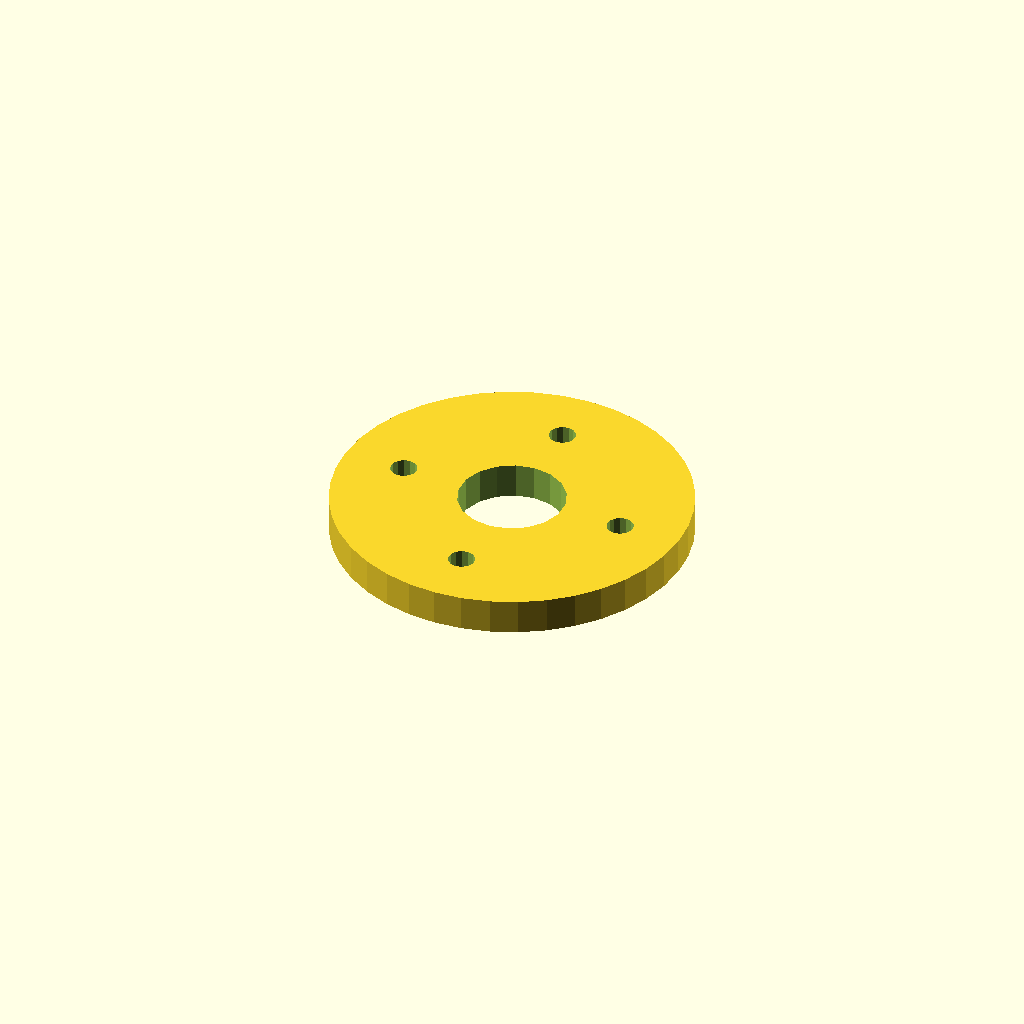
Cell 1 — every parameter at its default value.
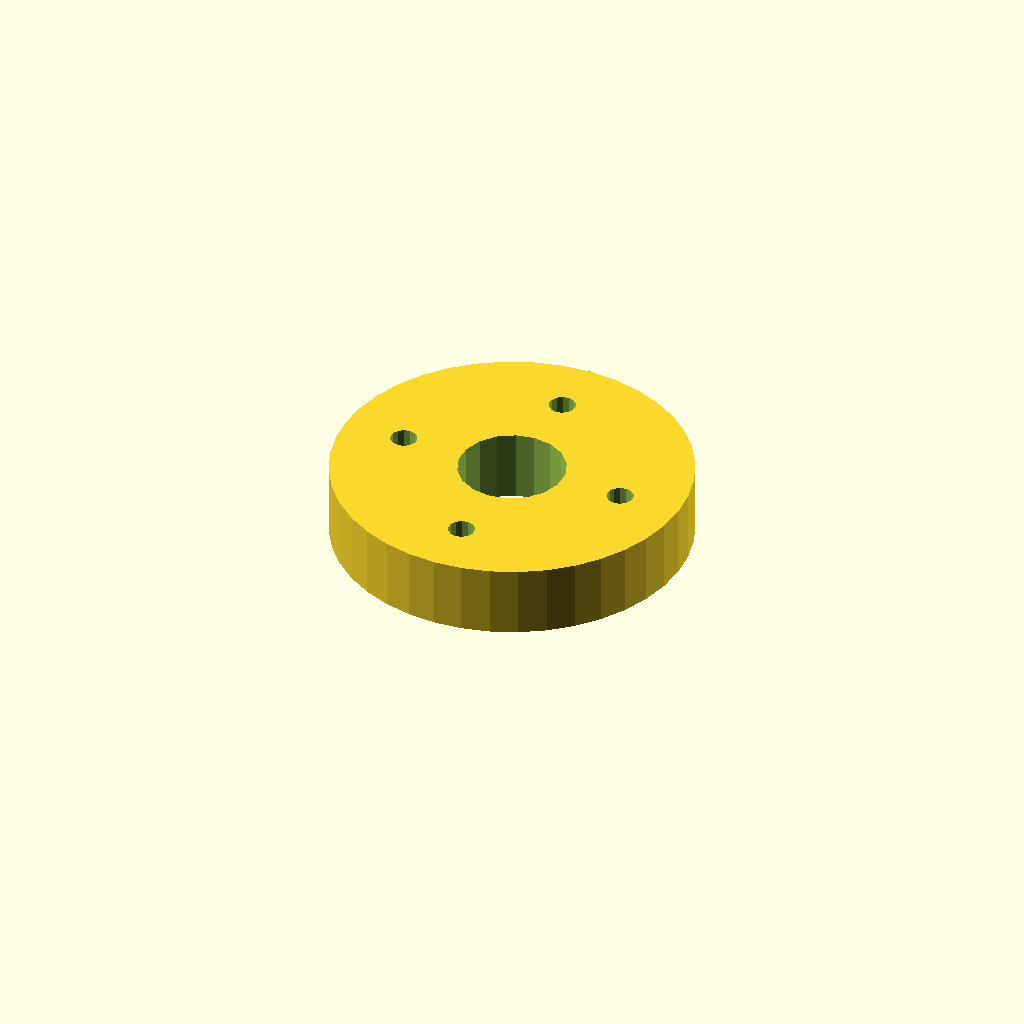
Cell 2: plate_t = 16 (everything else at default).
All cells are drawn from one camera (rotation 55°, 0°, 25°, orthographic, colour scheme Cornfield), so only the parameter changes between them.
Source of the model, optional_data/data/sketch4/spacerplates/part_0078.scad:
$fn = 32;

// ----------------------------------------------------------------------
// Spacer plate: round flange R40, 4 bolts
// ----------------------------------------------------------------------

// --- parameters (mm) ---
bore_r = 12;              // centre bore radius
bolt_r = 3;               // bolt hole radius
plate_t = 8;              // plate thickness, Z (extrusion height)
flange_r = 40;            // flange radius
n_bolt = 4;               // bolt hole count
ring_r = 26;              // bolt circle radius

profile = [[80, 40], [79.508, 46.257], [78.042, 52.361], [75.64, 58.16], [72.361, 63.511], [68.284, 68.284], [63.511, 72.361], [58.16, 75.64], [52.361, 78.042], [46.257, 79.508], [40, 80], [33.743, 79.508], [27.639, 78.042], [21.84, 75.64], [16.489, 72.361], [11.716, 68.284], [7.639, 63.511], [4.36, 58.16], [1.958, 52.361], [0.492, 46.257], [0, 40], [0.492, 33.743], [1.958, 27.639], [4.36, 21.84], [7.639, 16.489], [11.716, 11.716], [16.489, 7.639], [21.84, 4.36], [27.639, 1.958], [33.743, 0.492], [40, 0], [46.257, 0.492], [52.361, 1.958], [58.16, 4.36], [63.511, 7.639], [68.284, 11.716], [72.361, 16.489], [75.64, 21.84], [78.042, 27.639], [79.508, 33.743]];  // primary outline, 40 points, counter clockwise
void_1 = [[51.78, 42.29], [50.286, 46.18], [47.552, 49.326], [43.907, 51.346], [39.791, 51.998], [35.7, 51.203], [32.127, 49.057], [29.505, 45.818], [28.148, 41.877], [28.22, 37.71], [29.714, 33.82], [32.448, 30.674], [36.093, 28.654], [40.209, 28.002], [44.3, 28.797], [47.873, 30.943], [50.495, 34.182], [51.852, 38.123]];  // centre bore, 18 points
void_2 = [[68.945, 40.572], [68.405, 41.793], [67.389, 42.659], [66.097, 42.998], [64.787, 42.744], [63.716, 41.945], [63.098, 40.762], [63.055, 39.428], [63.595, 38.207], [64.611, 37.341], [65.903, 37.002], [67.213, 37.256], [68.284, 38.055], [68.902, 39.238]];  // bolt hole 1, 14 points
void_3 = [[42.945, 66.572], [42.405, 67.793], [41.389, 68.659], [40.097, 68.998], [38.787, 68.744], [37.716, 67.945], [37.098, 66.762], [37.055, 65.428], [37.595, 64.207], [38.611, 63.341], [39.903, 63.002], [41.213, 63.256], [42.284, 64.055], [42.902, 65.238]];  // bolt hole 2, 14 points
void_4 = [[16.945, 40.572], [16.405, 41.793], [15.389, 42.659], [14.097, 42.998], [12.787, 42.744], [11.716, 41.945], [11.098, 40.762], [11.055, 39.428], [11.595, 38.207], [12.611, 37.341], [13.903, 37.002], [15.213, 37.256], [16.284, 38.055], [16.902, 39.238]];  // bolt hole 3, 14 points
void_5 = [[42.945, 14.572], [42.405, 15.793], [41.389, 16.659], [40.097, 16.998], [38.787, 16.744], [37.716, 15.945], [37.098, 14.762], [37.055, 13.428], [37.595, 12.207], [38.611, 11.341], [39.903, 11.002], [41.213, 11.256], [42.284, 12.055], [42.902, 13.238]];  // bolt hole 4, 14 points

// --- the one profile operation ---
difference() {
  linear_extrude(height = plate_t) polygon(points = profile);
  translate([0, 0, -1])
    linear_extrude(height = plate_t + 2) polygon(points = void_1);
  translate([0, 0, -1])
    linear_extrude(height = plate_t + 2) polygon(points = void_2);
  translate([0, 0, -1])
    linear_extrude(height = plate_t + 2) polygon(points = void_3);
  translate([0, 0, -1])
    linear_extrude(height = plate_t + 2) polygon(points = void_4);
  translate([0, 0, -1])
    linear_extrude(height = plate_t + 2) polygon(points = void_5);
}
Parameter table extracted from the source (name, type, default, range or options):
bore_r: number, default 12
bolt_r: number, default 3
plate_t: number, default 8
flange_r: number, default 40
n_bolt: number, default 4
ring_r: number, default 26
